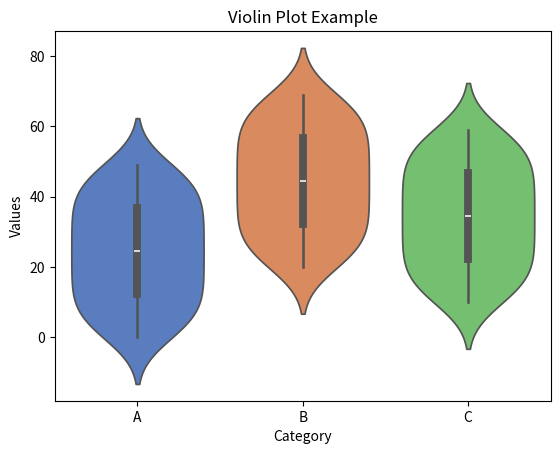

This figure's Python source:
import pandas as pd
import matplotlib.pyplot as plt
import seaborn as sns

#you need to install seaborn using pip install

# Sample data
df = pd.DataFrame({
    'Category': ['A']*50 + ['B']*50 + ['C']*50,
    'Values': list(range(50)) + list(range(20, 70)) + list(range(10, 60))
})

sns.violinplot(x='Category', y='Values', data=df, palette="muted")
plt.xlabel('Category')
plt.ylabel('Values')
plt.title('Violin Plot Example')
plt.show()
